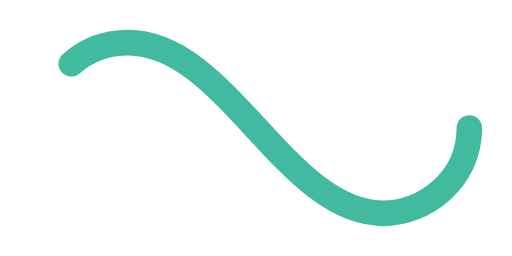
t = 0.00 s
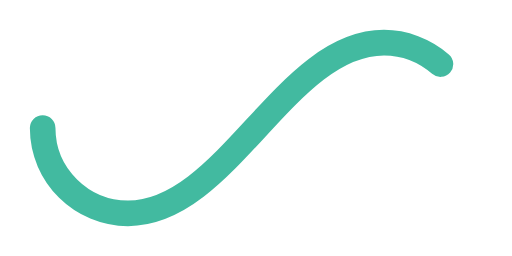
t = 0.33 s
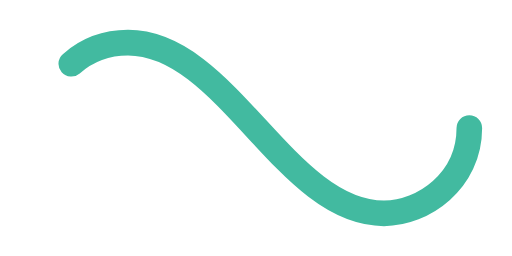
t = 0.65 s
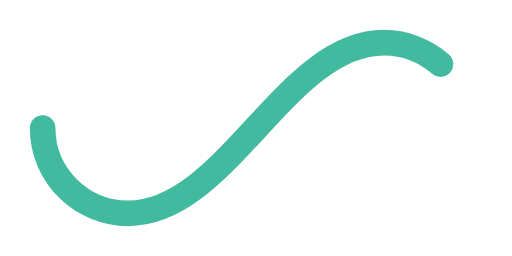
t = 0.98 s

The animated SVG that drew these frames (rendered in a browser with its animation timeline set to each time). Animation: 1 SMIL element (animate=1); one cycle of 1.30 s, repeats indefinitely.

﻿<svg xmlns='http://www.w3.org/2000/svg' viewBox='0 0 300 150'><path fill='none' stroke='#42BAA0' stroke-width='15' stroke-linecap='round' stroke-dasharray='300 385' stroke-dashoffset='0' d='M275 75c0 31-27 50-50 50-58 0-92-100-150-100-28 0-50 22-50 50s23 50 50 50c58 0 92-100 150-100 24 0 50 19 50 50Z'><animate attributeName='stroke-dashoffset' calcMode='spline' dur='1.3' values='685;-685' keySplines='0 0 1 1' repeatCount='indefinite'></animate></path></svg>